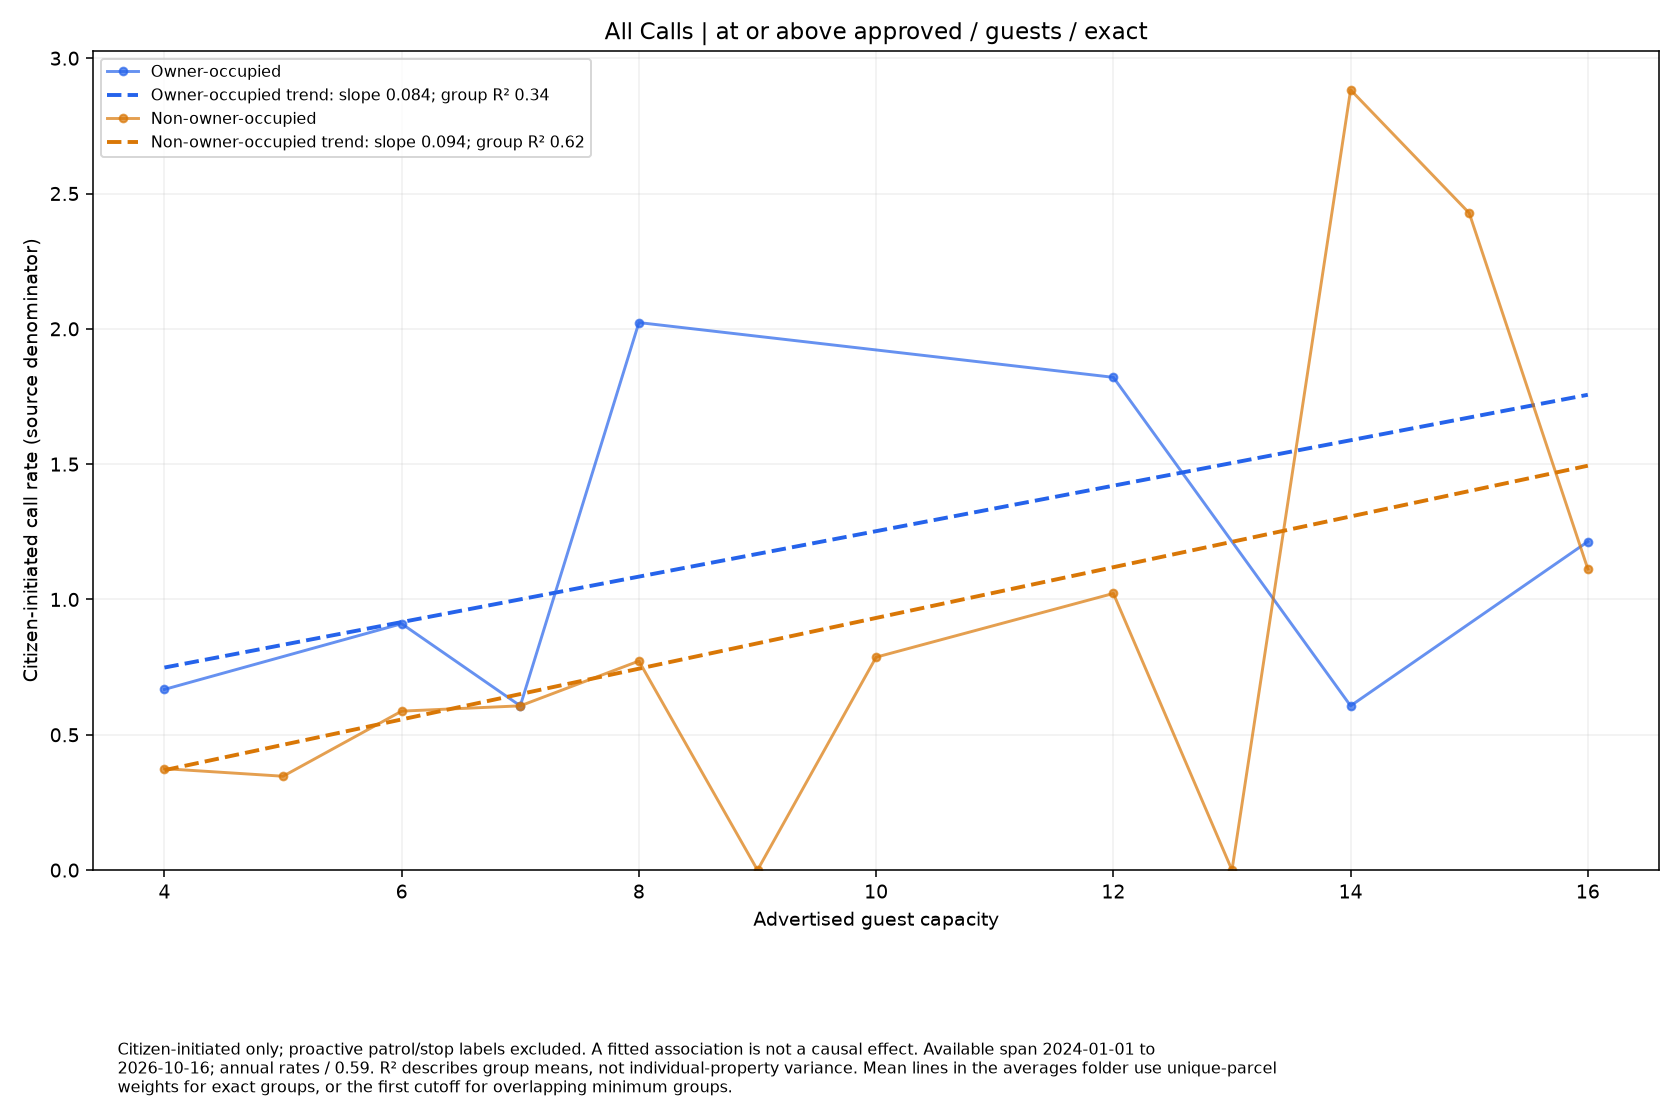

Values plotted in this chart, from the file beside it:
series, size, rate, parcels
Owner-occupied, 4.0, 0.6676, 20
Owner-occupied, 6.0, 0.9104, 14
Owner-occupied, 7.0, 0.6069, 1
Owner-occupied, 8.0, 2.023, 3
Owner-occupied, 12.0, 1.821, 2
Owner-occupied, 14.0, 0.6069, 1
Owner-occupied, 16.0, 1.214, 1
Non-owner-occupied, 4.0, 0.3747, 149
Non-owner-occupied, 5.0, 0.3468, 7
Non-owner-occupied, 6.0, 0.5874, 62
Non-owner-occupied, 7.0, 0.6069, 2
Non-owner-occupied, 8.0, 0.7725, 33
Non-owner-occupied, 9.0, 0.0, 1
Non-owner-occupied, 10.0, 0.7868, 27
Non-owner-occupied, 12.0, 1.022, 19
Non-owner-occupied, 13.0, 0.0, 1
Non-owner-occupied, 14.0, 2.883, 4
Non-owner-occupied, 15.0, 2.428, 1
Non-owner-occupied, 16.0, 1.113, 6
